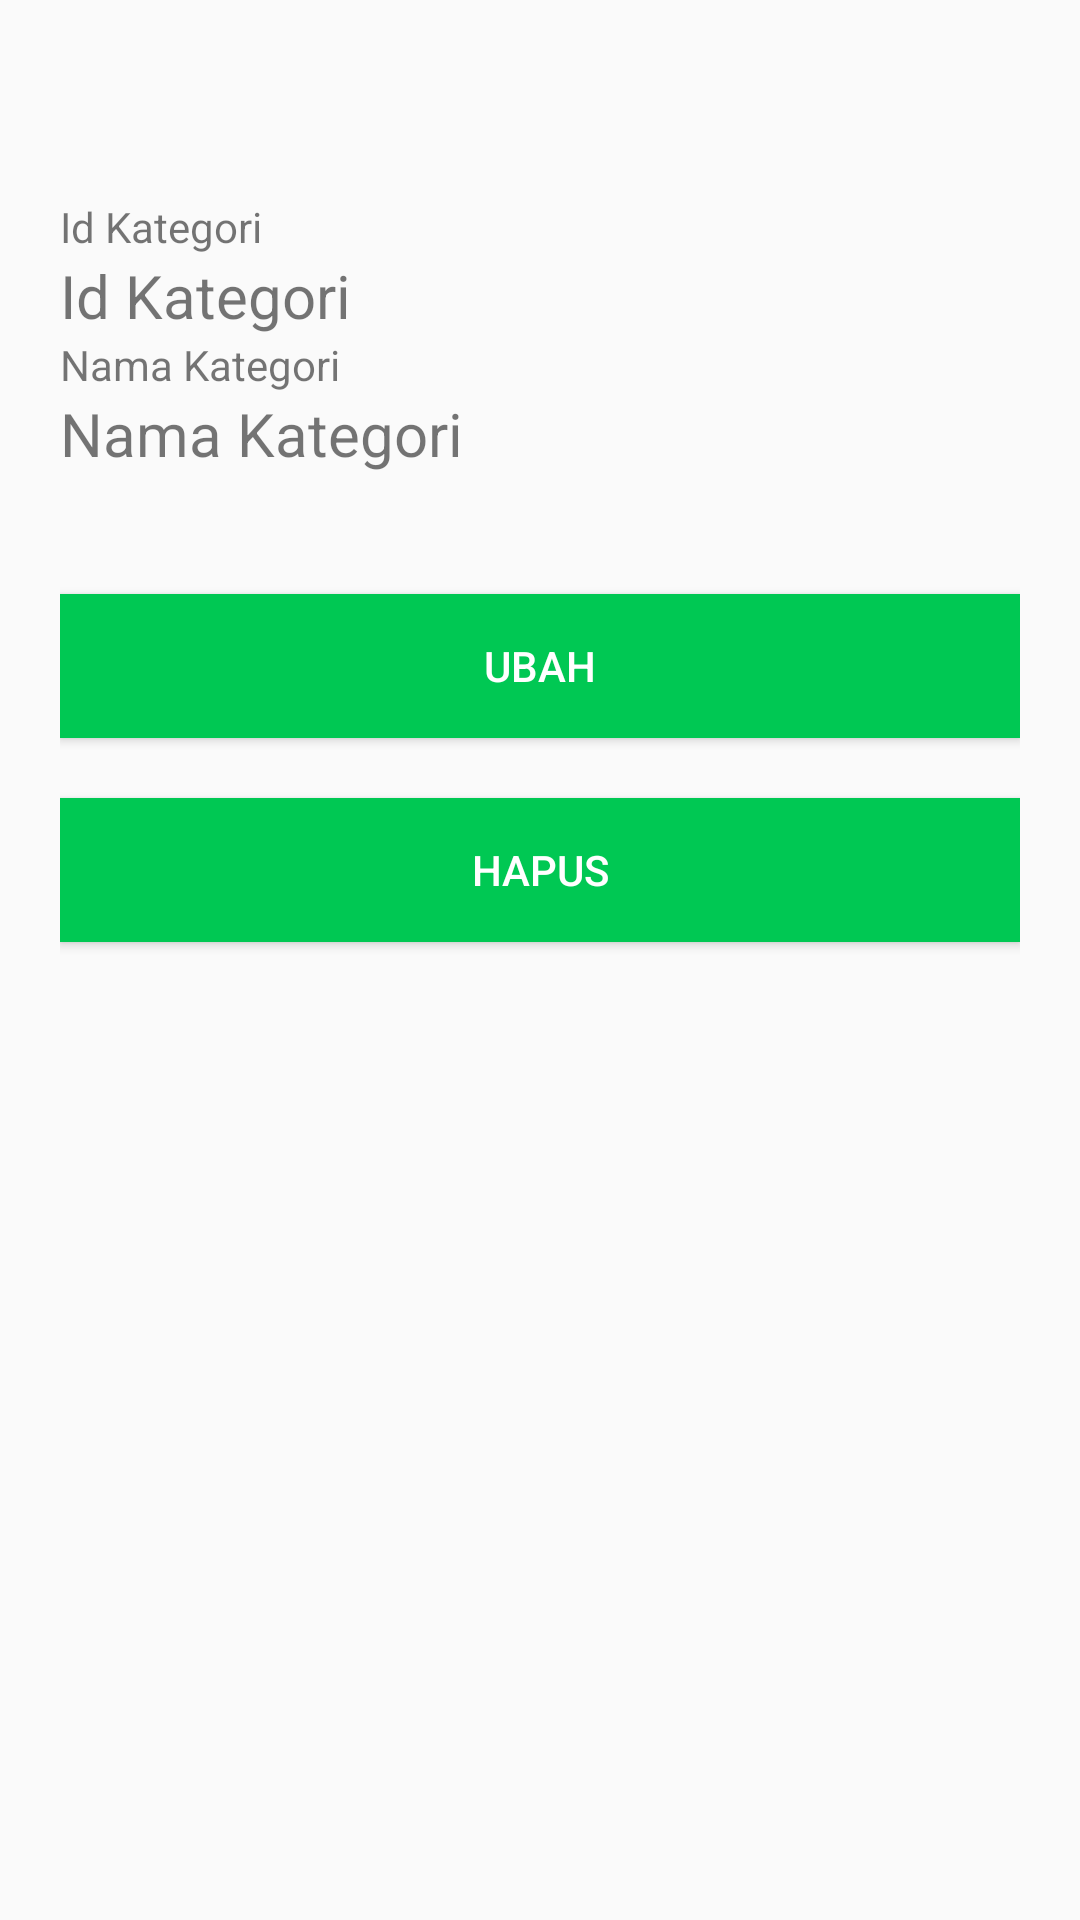

Layout XML and referenced resources for this Android screen:
<!-- AndroidManifest.xml: application theme AppTheme -->
<!-- res/layout/activity_detail_kategori.xml -->
<android.support.design.widget.CoordinatorLayout xmlns:android="http://schemas.android.com/apk/res/android"
    xmlns:app="http://schemas.android.com/apk/res-auto"
    android:layout_width="match_parent"
    android:layout_height="match_parent">

    <LinearLayout
        android:layout_width="fill_parent"
        android:layout_height="match_parent"
        android:layout_marginTop="?attr/actionBarSize"
        android:orientation="vertical"
        android:paddingLeft="20dp"
        android:paddingRight="20dp"
        android:paddingTop="10dp">

        <android.support.design.widget.TextInputLayout
            android:id="@+id/input_layout_name"
            android:layout_width="match_parent"
            android:layout_height="wrap_content">
            <TextView
                android:layout_width="match_parent"
                android:layout_height="wrap_content"
                android:text="Id Kategori"/>

            <TextView
                android:id="@+id/txt_id_kategori"
                android:textSize="20sp"
                android:layout_width="match_parent"
                android:layout_height="wrap_content"
                android:text="Id Kategori"/>


        </android.support.design.widget.TextInputLayout>

        <android.support.design.widget.TextInputLayout
            android:id="@+id/input_layout_email"
            android:layout_width="match_parent"
            android:layout_height="wrap_content">
            <TextView
                android:layout_width="match_parent"
                android:layout_height="wrap_content"
                android:text="Nama Kategori"/>

            <TextView
                android:id="@+id/txt_nama_kategori"
                android:textSize="20sp"
                android:layout_width="match_parent"
                android:layout_height="wrap_content"
                android:text="Nama Kategori"/>
        </android.support.design.widget.TextInputLayout>


        <Button android:id="@+id/btn_ubah"
            android:layout_width="fill_parent"
            android:layout_height="wrap_content"
            android:text="Ubah"
            android:background="@color/colorPrimary"
            android:layout_marginTop="40dp"
            android:textColor="@android:color/white"
            android:onClick="ubah"/>

        <Button android:id="@+id/btn_hapus"
            android:layout_width="fill_parent"
            android:layout_height="wrap_content"
            android:text="Hapus"
            android:background="@color/colorPrimary"
            android:layout_marginTop="20dp"
            android:textColor="@android:color/white"
            android:onClick="hapus"/>

    </LinearLayout>

</android.support.design.widget.CoordinatorLayout>
<!-- resources referenced by this layout -->
<resources>
  <color name="colorPrimary">#00c853</color>
  <style name="AppTheme" parent="Theme.AppCompat.Light.DarkActionBar">
          
          <item name="colorPrimary">@color/colorPrimary</item>
          <item name="colorPrimaryDark">@color/colorPrimaryDark</item>
          <item name="colorAccent">@color/colorAccent</item>
      </style>
  <color name="colorPrimaryDark">#009624</color>
  <color name="colorAccent">#f57c00</color>
</resources>
